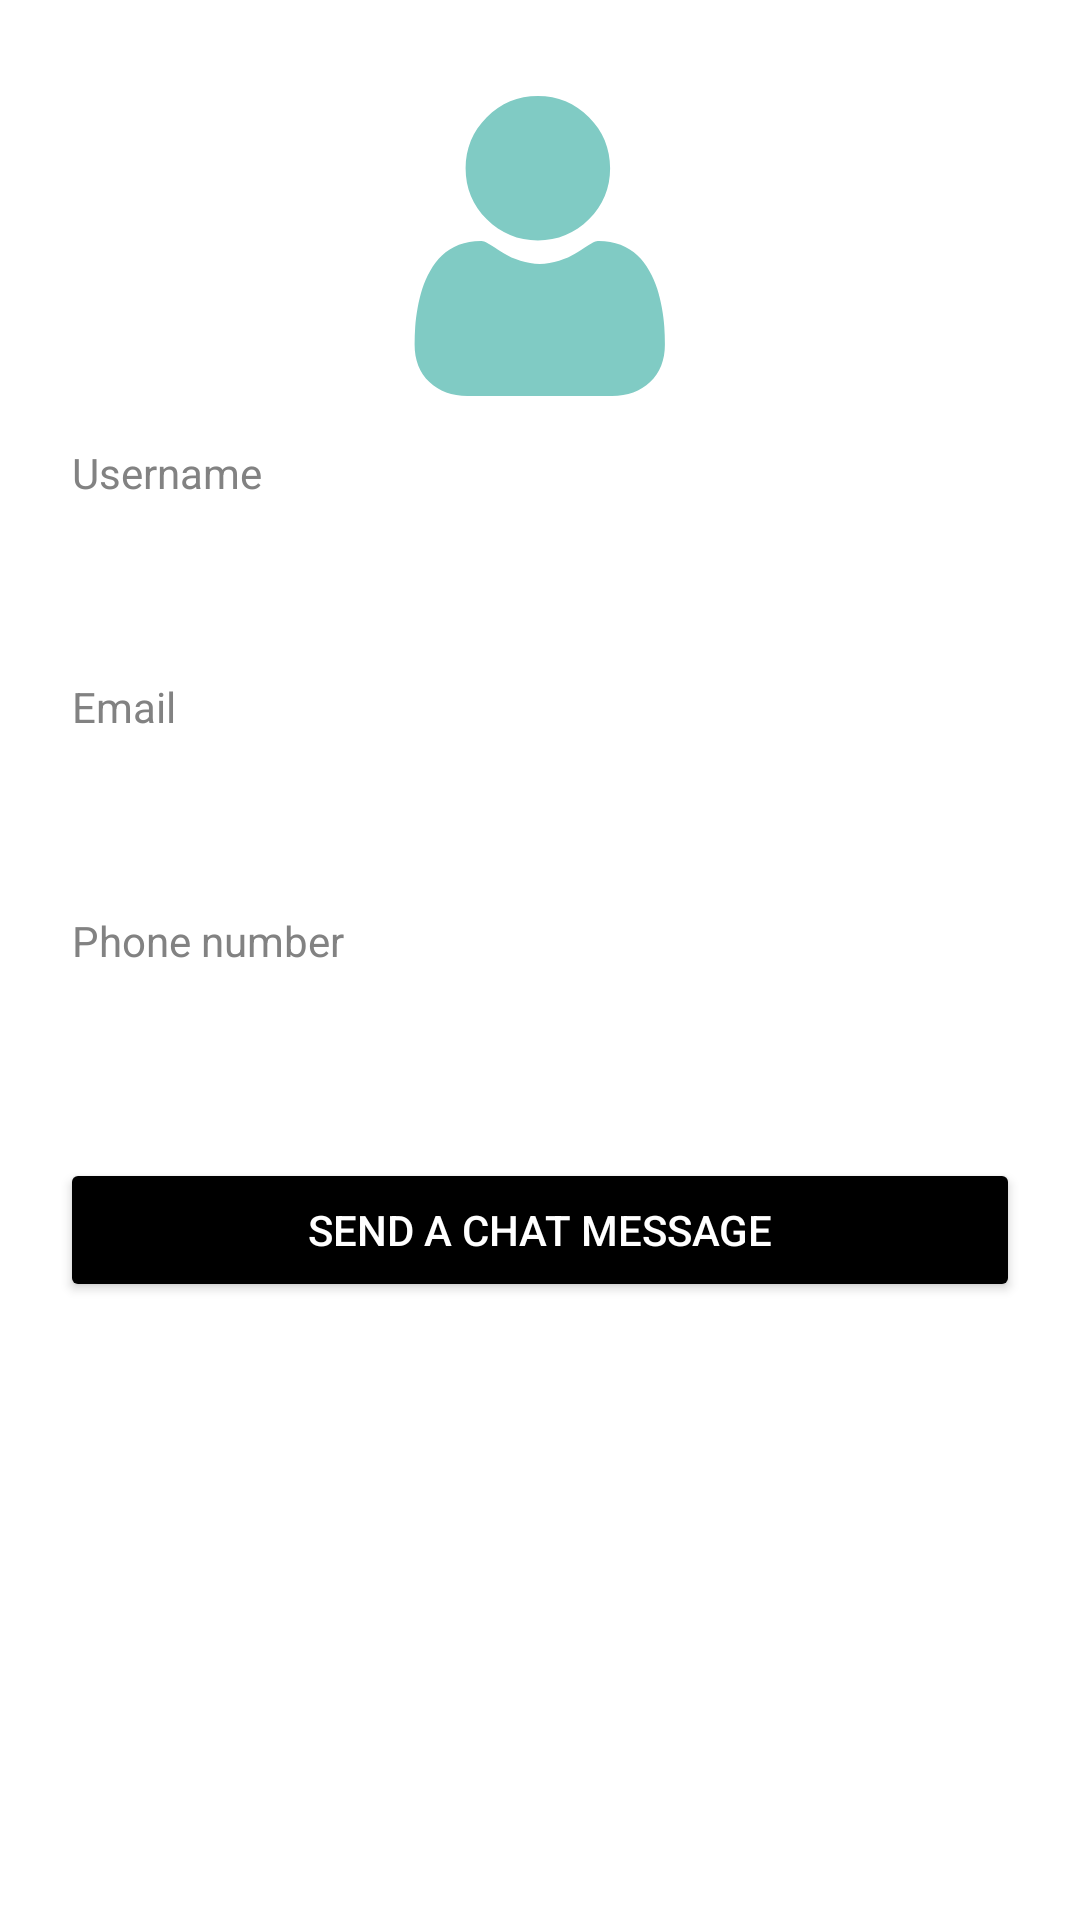

This screen was rendered from an Android layout file. Write that file and the resources it references.
<!-- AndroidManifest.xml: application theme Theme.Bazaar -->
<!-- res/layout/fragment_profile_view.xml -->
<?xml version="1.0" encoding="utf-8"?>
<androidx.constraintlayout.widget.ConstraintLayout xmlns:android="http://schemas.android.com/apk/res/android"
    xmlns:tools="http://schemas.android.com/tools"
    android:layout_width="match_parent"
    android:layout_height="match_parent"
    xmlns:app="http://schemas.android.com/apk/res-auto"
    tools:context=".ui.auth.ProfileViewFragment">

    <ImageView
        android:id="@+id/profileImage"
        android:layout_width="100dp"
        android:layout_height="100dp"
        android:layout_marginTop="32dp"
        android:src="@drawable/user_teal"
        app:layout_constraintEnd_toEndOf="parent"
        app:layout_constraintStart_toStartOf="parent"
        app:layout_constraintTop_toTopOf="parent" />

    <TextView
        android:id="@+id/name"
        android:layout_width="wrap_content"
        android:layout_height="wrap_content"
        android:layout_marginStart="24dp"
        android:layout_marginTop="16dp"
        android:text="@string/username"
        android:textColor="#828282"
        android:textSize="14sp"
        app:layout_constraintEnd_toEndOf="parent"
        app:layout_constraintHorizontal_bias="0.0"
        app:layout_constraintStart_toStartOf="parent"
        app:layout_constraintTop_toBottomOf="@+id/profileImage" />

    <TextView
        android:id="@+id/nameView"
        android:layout_width="wrap_content"
        android:layout_height="wrap_content"
        android:layout_marginStart="24dp"
        android:layout_marginTop="16dp"
        android:text="USERNAME"
        android:textColor="@color/white"
        android:textSize="20sp"
        app:layout_constraintEnd_toEndOf="parent"
        app:layout_constraintHorizontal_bias="0.0"
        app:layout_constraintStart_toStartOf="parent"
        app:layout_constraintTop_toBottomOf="@+id/name" />

    <TextView
        android:id="@+id/email"
        android:layout_width="wrap_content"
        android:layout_height="wrap_content"
        android:layout_marginStart="24dp"
        android:layout_marginTop="16dp"
        android:text="@string/email"
        android:textColor="#828282"
        android:textSize="14sp"
        app:layout_constraintEnd_toEndOf="parent"
        app:layout_constraintHorizontal_bias="0.0"
        app:layout_constraintStart_toStartOf="parent"
        app:layout_constraintTop_toBottomOf="@+id/nameView" />

    <TextView
        android:id="@+id/emailView"
        android:layout_width="wrap_content"
        android:layout_height="wrap_content"
        android:layout_marginStart="24dp"
        android:layout_marginTop="16dp"
        android:text="EMAIL"
        android:textColor="@color/white"
        android:textSize="20sp"
        app:layout_constraintEnd_toEndOf="parent"
        app:layout_constraintHorizontal_bias="0.0"
        app:layout_constraintStart_toStartOf="parent"
        app:layout_constraintTop_toBottomOf="@+id/email" />

    <TextView
        android:id="@+id/phoneNumber"
        android:layout_width="wrap_content"
        android:layout_height="wrap_content"
        android:layout_marginStart="24dp"
        android:layout_marginTop="16dp"
        android:text="Phone number"
        android:textColor="#828282"
        android:textSize="14sp"
        app:layout_constraintEnd_toEndOf="parent"
        app:layout_constraintHorizontal_bias="0.0"
        app:layout_constraintStart_toStartOf="parent"
        app:layout_constraintTop_toBottomOf="@+id/emailView" />

    <TextView
        android:id="@+id/phoneNumberView"
        android:layout_width="wrap_content"
        android:layout_height="wrap_content"
        android:layout_marginStart="24dp"
        android:layout_marginTop="16dp"
        android:text="PHONE NUMBER"
        android:textColor="@color/white"
        android:textSize="20sp"
        app:layout_constraintEnd_toEndOf="parent"
        app:layout_constraintHorizontal_bias="0.0"
        app:layout_constraintStart_toStartOf="parent"
        app:layout_constraintTop_toBottomOf="@+id/phoneNumber" />

    <Button
        android:id="@+id/sendMessage"
        android:layout_width="match_parent"
        android:layout_height="wrap_content"
        android:layout_marginLeft="20dp"
        android:layout_marginRight="20dp"
        android:layout_marginTop="20dp"
        android:backgroundTint="@color/black"
        android:text="Send a chat message"
        android:textColor="@color/white"
        app:cornerRadius="15dp"
        app:strokeColor="@color/white"
        app:strokeWidth="1dp"
        app:layout_constraintEnd_toEndOf="parent"
        app:layout_constraintStart_toStartOf="parent"
        app:layout_constraintTop_toBottomOf="@+id/phoneNumberView" />
</androidx.constraintlayout.widget.ConstraintLayout>
<!-- resources referenced by this layout -->
<resources>
  <color name="black">#FF000000</color>
  <color name="white">#FFFFFFFF</color>
  <!-- drawable user_teal (drawable-v24) -->
  <vector android:height="24.000093dp" android:viewportHeight="512.002"
      android:viewportWidth="512" android:width="24dp" xmlns:android="http://schemas.android.com/apk/res/android">
      <path android:fillColor="#80CBC4" android:pathData="m252.352,246.633c33.883,0 63.223,-12.152 87.195,-36.129 23.973,-23.973 36.125,-53.305 36.125,-87.191 0,-33.875 -12.152,-63.211 -36.129,-87.191 -23.977,-23.969 -53.313,-36.121 -87.191,-36.121 -33.887,0 -63.219,12.152 -87.191,36.125s-36.129,53.309 -36.129,87.188c0,33.887 12.156,63.223 36.133,87.195 23.977,23.969 53.313,36.125 87.188,36.125zM252.352,246.633"/>
      <path android:fillColor="#80CBC4" android:pathData="m468.129,393.703c-0.691,-9.977 -2.09,-20.859 -4.148,-32.352 -2.078,-11.578 -4.754,-22.523 -7.957,-32.527 -3.309,-10.34 -7.809,-20.551 -13.371,-30.336 -5.773,-10.156 -12.555,-19 -20.164,-26.277 -7.957,-7.613 -17.699,-13.734 -28.965,-18.199 -11.227,-4.441 -23.668,-6.691 -36.977,-6.691 -5.227,0 -10.281,2.145 -20.043,8.5 -6.008,3.918 -13.035,8.449 -20.879,13.461 -6.707,4.273 -15.793,8.277 -27.016,11.902 -10.949,3.543 -22.066,5.34 -33.039,5.34 -10.973,0 -22.086,-1.797 -33.047,-5.34 -11.211,-3.621 -20.297,-7.625 -26.996,-11.898 -7.77,-4.965 -14.801,-9.496 -20.898,-13.469 -9.75,-6.355 -14.809,-8.5 -20.035,-8.5 -13.313,0 -25.75,2.254 -36.973,6.699 -11.258,4.457 -21.004,10.578 -28.969,18.199 -7.605,7.281 -14.391,16.121 -20.156,26.273 -5.559,9.785 -10.059,19.992 -13.371,30.34 -3.199,10.004 -5.875,20.945 -7.953,32.523 -2.059,11.477 -3.457,22.363 -4.148,32.363 -0.68,9.797 -1.023,19.965 -1.023,30.234 0,26.727 8.496,48.363 25.25,64.32 16.547,15.746 38.441,23.734 65.066,23.734h246.531c26.625,0 48.512,-7.984 65.063,-23.734 16.758,-15.945 25.254,-37.586 25.254,-64.324 -0.004,-10.316 -0.352,-20.492 -1.035,-30.242zM468.129,393.703"/>
  </vector>
  <string name="email">Email</string>
  <string name="username">Username</string>
  <style name="Theme.Bazaar" parent="Theme.MaterialComponents.DayNight.NoActionBar">
          
          <item name="colorPrimary">@color/purple_500</item>
          <item name="colorPrimaryVariant">@color/purple_700</item>
          <item name="colorOnPrimary">@color/white</item>
          
          <item name="colorSecondary">@color/teal_200</item>
          <item name="colorSecondaryVariant">@color/teal_700</item>
          <item name="colorOnSecondary">@color/black</item>
          
          <item name="android:statusBarColor" tools:targetApi="l">?attr/colorPrimaryVariant</item>
          
      </style>
  <color name="purple_500">#FF6200EE</color>
  <color name="purple_700">#FF3700B3</color>
  <color name="teal_200">#FF03DAC5</color>
  <color name="teal_700">#FF018786</color>
</resources>
